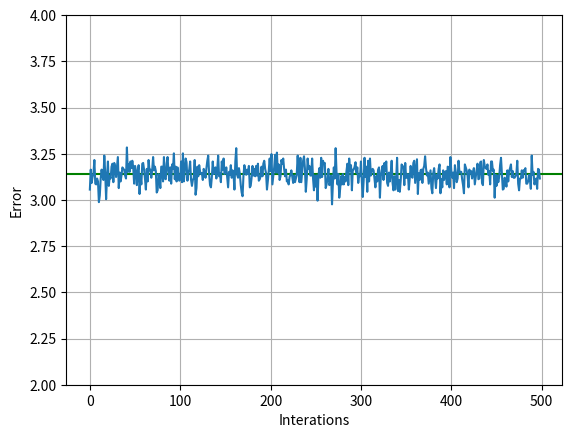

Write the Python code that produced this figure.

# Experiment 01  Calculating the value of pi using Monte Carlo methods
'''
Inscribe circle into a square centered at the origin
A_c = pi*r^2
A_s = L*W = (2r)(2r) = 4r^2
(A_c/A_s) = (pi*r^2)/(4*r^2) = pi/4
pi = 4*A_c/A_s = 4*N_c/N_s
N_c <= N_s
'''
#%matplotlib
# Section A of Monte Carlo Lab
from numpy import random
import numpy as np
import matplotlib.pyplot as plt
import math

#storing vslues of pi
pi_values =[]

for i in range(1, 500):

#Number of dots 
    N= 1000
#circle coordinates
    circle_x =[]
    circle_y=[]
# Square Coordinates 
    square_x = [] 
    square_y = []
# Initialize Index
    j = 1
# create randomized (x,y) values from [-1, 1]
    while j <= N:
        x = random.uniform(-1, 1)
        y = random.uniform(-1, 1)
        if (x**2 + y**2 <= 1.0):
            circle_x.append(x)
            circle_y.append(y)
        else:
            square_x.append(x)
            square_y.append(y)
        j += 1
    
    pi = 4.0*len(circle_x)/float(N)

#Append the values of pi in list
    pi_values.append(pi)

#Calculatiing the errors
    avg_pi_errors = [abs(math.pi - pi) for pi in pi_values]

#Print the final value of Pi for each run
print (pi_values[-1])
print (avg_pi_errors[-1])
#Plot the Pi values
plt.axhline(y=math.pi, color='g', linestyle='-')
plt.plot(pi_values)
plt.ylim(2, 4)
plt.xlabel("Interations")
plt.ylabel("Value of Pi")
plt.show()
     

#Plot the error in the calculation
plt.axhline(y=0.0, color="g", linestyle="-")
plt.plot(avg_pi_errors)
plt.xlabel("Interations")
plt.ylabel("Error")
plt.show()


# Ploting circle and square

plt.plot(circle_x,circle_y, 'r.')
plt.plot(square_x, square_y, 'b.')
plt.grid()
plt.show()


N = float(N)
p = len(circle_x)/N
mu = N*p
s = np.sqrt(N*p*(1-p))
'''
dpi/pi = s/mu
dpi = pi*s/mu 
'''
# Counts in Square
Ns = N 
# Counts in Circle
Nc = len(circle_x) 

#dpi = pi*s/mu
#dpi2 = 4.*np.sqrt(Nc*(1.-Nc/Ns))/Ns # Double Checking Pi Error

dpi=pi*np.sqrt((1./Nc + 1./Ns))


print("Pi is approximately : {:5.4f} +/- {:5.4f} ".format(pi,dpi))
print("Pi actually is :", np.pi)
print("The relative uncertainty is: {:.5f} %".format(100.*dpi/pi))

# Desired Relative Uncertainty [%]
e = [1.,0.1, 0.01, 0.00001] 


#Ne = (4.-np.pi)*(1./np.pi)*(100./e[i])**2 
# Approximate Number of events


for j in range(len(e)):

    Ne = (4.+np.pi)*(1./np.pi)*(100./e[j])**2 
    
    print("Events required to obtain a statistical uncertainty\n\
of {:.5} % is: {:} +/- {:}".format(e[j],int(Ne),np.sqrt(int(Ne))))
    print("Events required to obtain a statistical uncertainty\ n \
of {:.5} % is: {:} +/- {:}".format(e[j],int(Ne),np.sqrt(int(Ne))))




